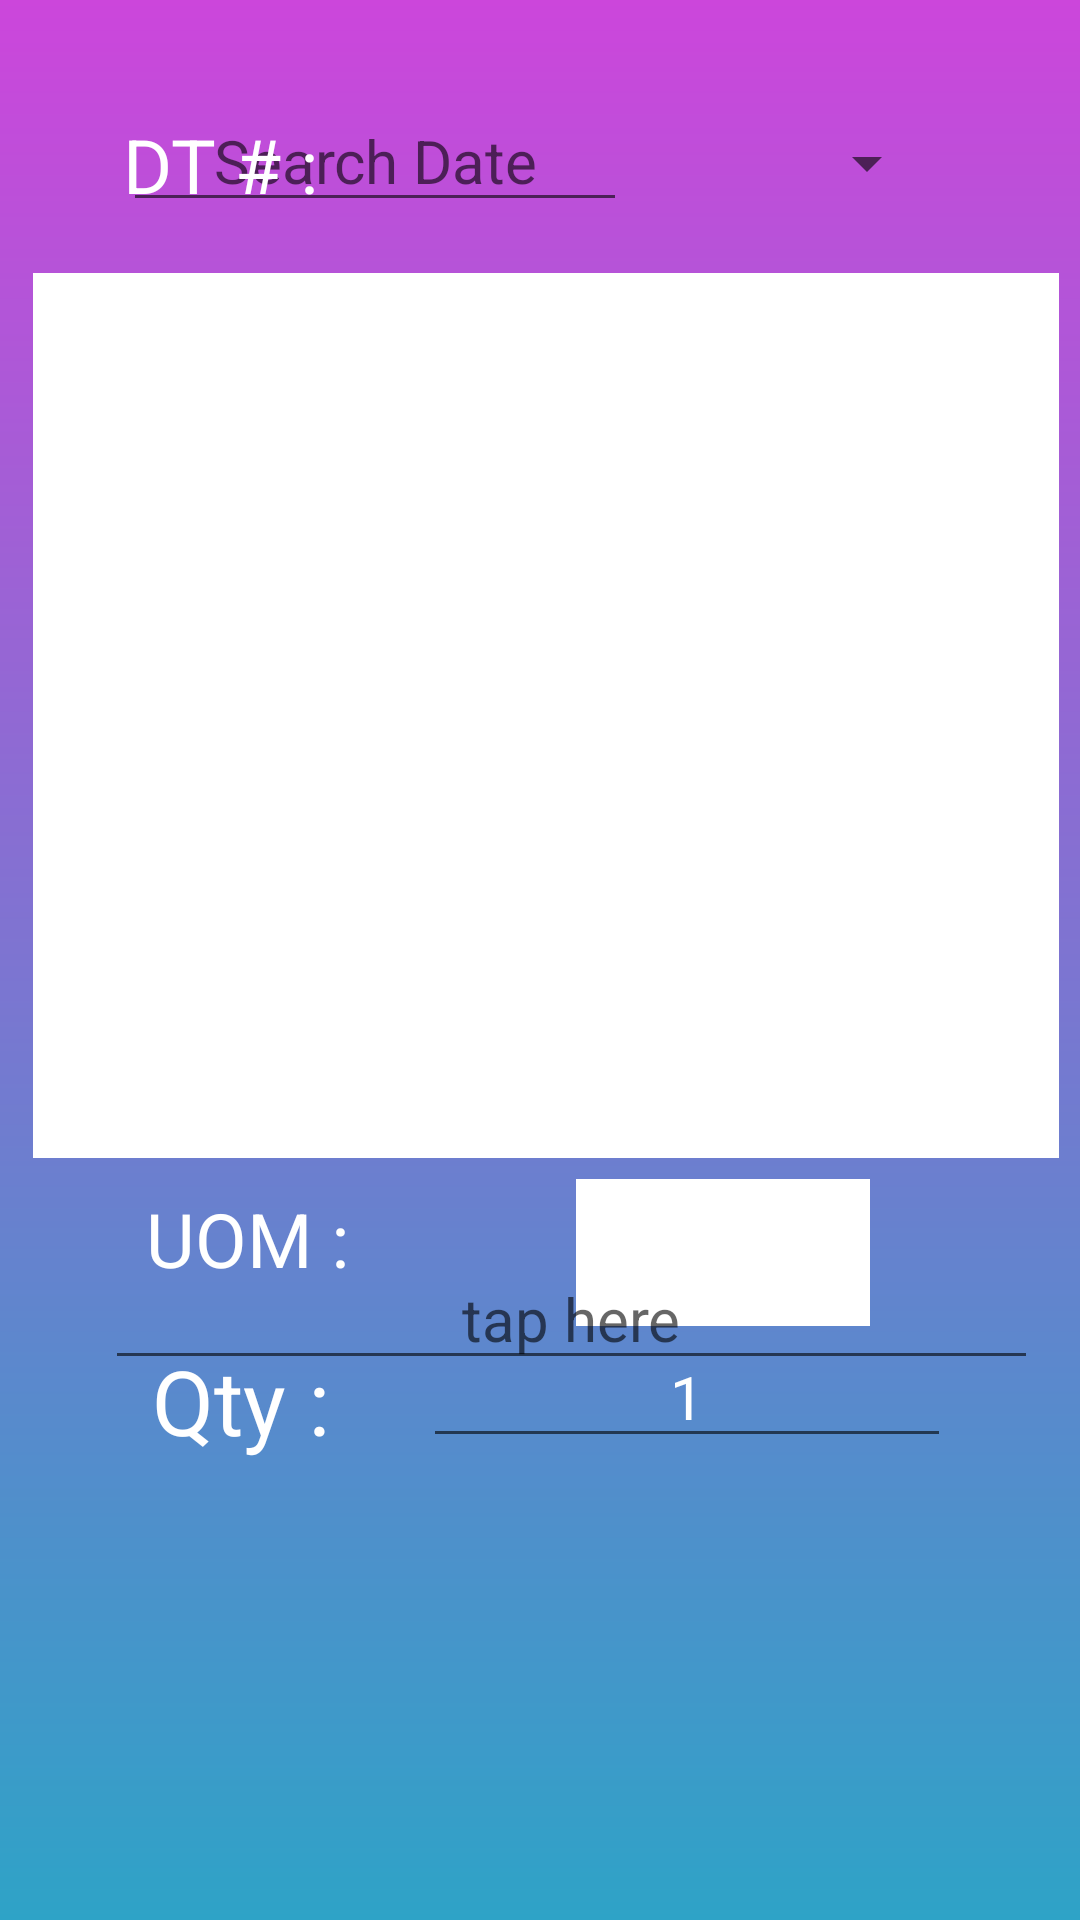

Write the Android layout XML for this screen, with the resource values it uses.
<!-- AndroidManifest.xml: application theme Theme.BarcodeInOutv2 -->
<!-- res/layout/fragment_dt_out.xml -->
<?xml version="1.0" encoding="utf-8"?>
<RelativeLayout xmlns:android="http://schemas.android.com/apk/res/android"
    xmlns:tools="http://schemas.android.com/tools"
    android:layout_width="match_parent"
    android:layout_height="match_parent"
    tools:context=".DTOut.DtOutFragment"
    android:background="@drawable/gradient_color">

    <EditText
        android:id="@+id/etSearchDtDate"
        android:layout_width="168dp"
        android:layout_height="wrap_content"
        android:layout_alignParentStart="true"
        android:layout_alignParentTop="true"
        android:layout_marginStart="41dp"
        android:layout_marginTop="30dp"
        android:hint="Search Date"
        android:inputType="date"
        android:maxLines="1"
        android:singleLine="true"
        android:textAlignment="center"
        android:textColor="#fff"
        android:textSize="20dp" />

    <TextView
        android:layout_width="74dp"
        android:layout_height="wrap_content"
        android:layout_alignParentTop="true"
        android:layout_alignParentEnd="true"
        android:layout_marginTop="38dp"
        android:layout_marginEnd="245dp"
        android:text="DT # :"
        android:textColor="#FFFFFF"
        android:textSize="25sp" />

    <Spinner
        android:id="@+id/spinDT"
        android:layout_width="189dp"
        android:layout_height="49dp"
        android:layout_alignParentTop="true"
        android:layout_alignParentEnd="true"
        android:layout_marginTop="30dp"
        android:layout_marginEnd="47dp" />

    <ListView
        android:id="@+id/lvDTOut"
        android:layout_width="wrap_content"
        android:layout_height="615dp"
        android:layout_alignParentStart="true"
        android:layout_alignParentTop="true"
        android:layout_alignParentEnd="true"
        android:layout_alignParentBottom="true"
        android:layout_marginStart="11dp"
        android:layout_marginTop="91dp"
        android:layout_marginEnd="7dp"
        android:layout_marginBottom="254dp"
        android:background="#fff"
        android:outlineAmbientShadowColor="@color/black" />

    <TextView
        android:id="@+id/textView3"
        android:layout_width="73dp"
        android:layout_height="46dp"
        android:layout_alignParentEnd="true"
        android:layout_alignParentBottom="true"
        android:layout_marginEnd="241dp"
        android:layout_marginBottom="198dp"
        android:text="UOM :"
        android:textAlignment="center"
        android:textColor="#fff"
        android:textSize="25dp" />

    <Spinner
        android:id="@+id/spInvtUom"
        android:layout_width="159dp"
        android:layout_height="49dp"
        android:layout_alignParentEnd="true"
        android:layout_alignParentBottom="true"
        android:layout_marginStart="192dp"
        android:layout_marginEnd="70dp"
        android:layout_marginBottom="198dp"
        android:background="#fff"
        android:entries="@array/spUomItems" />

    <EditText
        android:id="@+id/etDtOutBarcode"
        android:layout_width="311dp"
        android:layout_height="wrap_content"
        android:layout_alignParentStart="true"
        android:layout_alignParentBottom="true"
        android:layout_marginStart="35dp"
        android:layout_marginBottom="180dp"
        android:hint="tap here"
        android:inputType="text"
        android:textAlignment="center"
        android:textColor="#fff"
        android:textSize="20dp" />

    <TextView
        android:layout_width="83dp"
        android:layout_height="wrap_content"
        android:layout_alignParentEnd="true"
        android:layout_alignParentBottom="true"
        android:layout_marginEnd="238dp"
        android:layout_marginBottom="153dp"
        android:text="Qty :"
        android:textAlignment="center"
        android:textColor="#fff"
        android:textSize="30sp" />

    <EditText
        android:id="@+id/etDtOutQty"
        android:layout_width="176dp"
        android:layout_height="wrap_content"
        android:layout_alignParentEnd="true"
        android:layout_alignParentBottom="true"
        android:layout_marginEnd="43dp"
        android:layout_marginBottom="154dp"
        android:inputType="number"
        android:text="1"
        android:textAlignment="center"
        android:textColor="#fff"
        android:textSize="20dp" />

    <TextView
        android:layout_width="179dp"
        android:layout_height="wrap_content"
        android:layout_alignParentStart="true"
        android:layout_alignParentEnd="true"
        android:layout_alignParentBottom="true"
        android:layout_marginStart="25dp"
        android:layout_marginEnd="396dp"
        android:layout_marginBottom="92dp"
        android:text="TOTAL CS :"
        android:textAlignment="center"
        android:textColor="#fff"
        android:textSize="30sp" />

    <TextView
        android:id="@+id/tvTotCase"
        android:layout_width="123dp"
        android:layout_height="wrap_content"
        android:layout_alignParentStart="true"
        android:layout_alignParentEnd="true"
        android:layout_alignParentBottom="true"
        android:layout_marginStart="172dp"
        android:layout_marginEnd="305dp"
        android:layout_marginBottom="91dp"
        android:hint="0"
        android:inputType="number"
        android:textAlignment="center"
        android:textColor="#00FF22"
        android:textSize="30sp" />

    <TextView
        android:layout_width="196dp"
        android:layout_height="wrap_content"
        android:layout_alignParentStart="true"
        android:layout_alignParentEnd="true"
        android:layout_alignParentBottom="true"
        android:layout_marginStart="310dp"
        android:layout_marginEnd="94dp"
        android:layout_marginBottom="85dp"
        android:text="CS COUNT:"
        android:textAlignment="center"
        android:textColor="#fff"
        android:textSize="30sp" />

    <TextView
        android:id="@+id/tvTotCaseShot"
        android:layout_width="92dp"
        android:layout_height="wrap_content"
        android:layout_alignParentStart="true"
        android:layout_alignParentEnd="true"
        android:layout_alignParentBottom="true"
        android:layout_marginStart="488dp"
        android:layout_marginEnd="20dp"
        android:layout_marginBottom="87dp"
        android:hint="0"
        android:textAlignment="center"
        android:textColor="#FF0000"
        android:textSize="30sp" />

    <TextView
        android:layout_width="179dp"
        android:layout_height="wrap_content"
        android:layout_alignParentStart="true"
        android:layout_alignParentEnd="true"
        android:layout_alignParentBottom="true"
        android:layout_marginStart="19dp"
        android:layout_marginEnd="402dp"
        android:layout_marginBottom="29dp"
        android:text="TOTAL PCS :"
        android:textAlignment="center"
        android:textColor="#fff"
        android:textSize="30sp" />

    <TextView
        android:id="@+id/tvTotPcs"
        android:layout_width="123dp"
        android:layout_height="wrap_content"
        android:layout_alignParentStart="true"
        android:layout_alignParentEnd="true"
        android:layout_alignParentBottom="true"
        android:layout_marginStart="174dp"
        android:layout_marginEnd="303dp"
        android:layout_marginBottom="31dp"
        android:hint="0"
        android:inputType="number"
        android:textAlignment="center"
        android:textColor="#00FF22"
        android:textSize="30sp" />

    <TextView
        android:layout_width="196dp"
        android:layout_height="wrap_content"
        android:layout_alignParentStart="true"
        android:layout_alignParentEnd="true"
        android:layout_alignParentBottom="true"
        android:layout_marginStart="298dp"
        android:layout_marginEnd="106dp"
        android:layout_marginBottom="28dp"
        android:text="PCS COUNT:"
        android:textAlignment="center"
        android:textColor="#fff"
        android:textSize="30sp" />

    <TextView
        android:id="@+id/tvTotPcsShot"
        android:layout_width="92dp"
        android:layout_height="wrap_content"
        android:layout_alignParentStart="true"
        android:layout_alignParentEnd="true"
        android:layout_alignParentBottom="true"
        android:layout_marginStart="488dp"
        android:layout_marginEnd="20dp"
        android:layout_marginBottom="25dp"
        android:hint="0"
        android:textAlignment="center"
        android:textColor="#FF0000"
        android:textSize="30sp" />
</RelativeLayout>
<!-- resources referenced by this layout -->
<resources>
  <string-array name="spUomItems">
          <item />
          <item>CS</item>
          <item>PCS</item>
          <item>SW</item>
          <item>SET</item>
          <item>PCK</item>
          <item>ZIN</item>
      </string-array>
  <!-- drawable gradient_color (drawable) -->
  <?xml version="1.0" encoding="utf-8"?>
  <shape xmlns:android="http://schemas.android.com/apk/res/android">
      <gradient
          android:angle="90"
          android:startColor="#2ea3c7"
          android:endColor="#cc46db"
          android:type="linear" />
  </shape>
  <style name="Theme.BarcodeInOutv2" parent="Theme.MaterialComponents.DayNight.DarkActionBar">
          
          <item name="colorPrimary">@color/purple_500</item>
          <item name="colorPrimaryVariant">@color/purple_700</item>
          <item name="colorOnPrimary">@color/white</item>
          
          <item name="colorSecondary">@color/teal_200</item>
          <item name="colorSecondaryVariant">@color/teal_700</item>
          <item name="colorOnSecondary">@color/black</item>
          
          <item name="android:statusBarColor" tools:targetApi="l">?attr/colorPrimaryVariant</item>
          
      </style>
  <!-- not gathered from this repository: default colours our renderer supplied (Android Studio template values) -->
  <color name="purple_500">#FF6200EE</color>
  <color name="purple_700">#FF3700B3</color>
  <color name="teal_200">#FF03DAC5</color>
  <color name="teal_700">#FF018786</color>
  <color name="black">#FF000000</color>
  <color name="white">#FFFFFFFF</color>
</resources>
